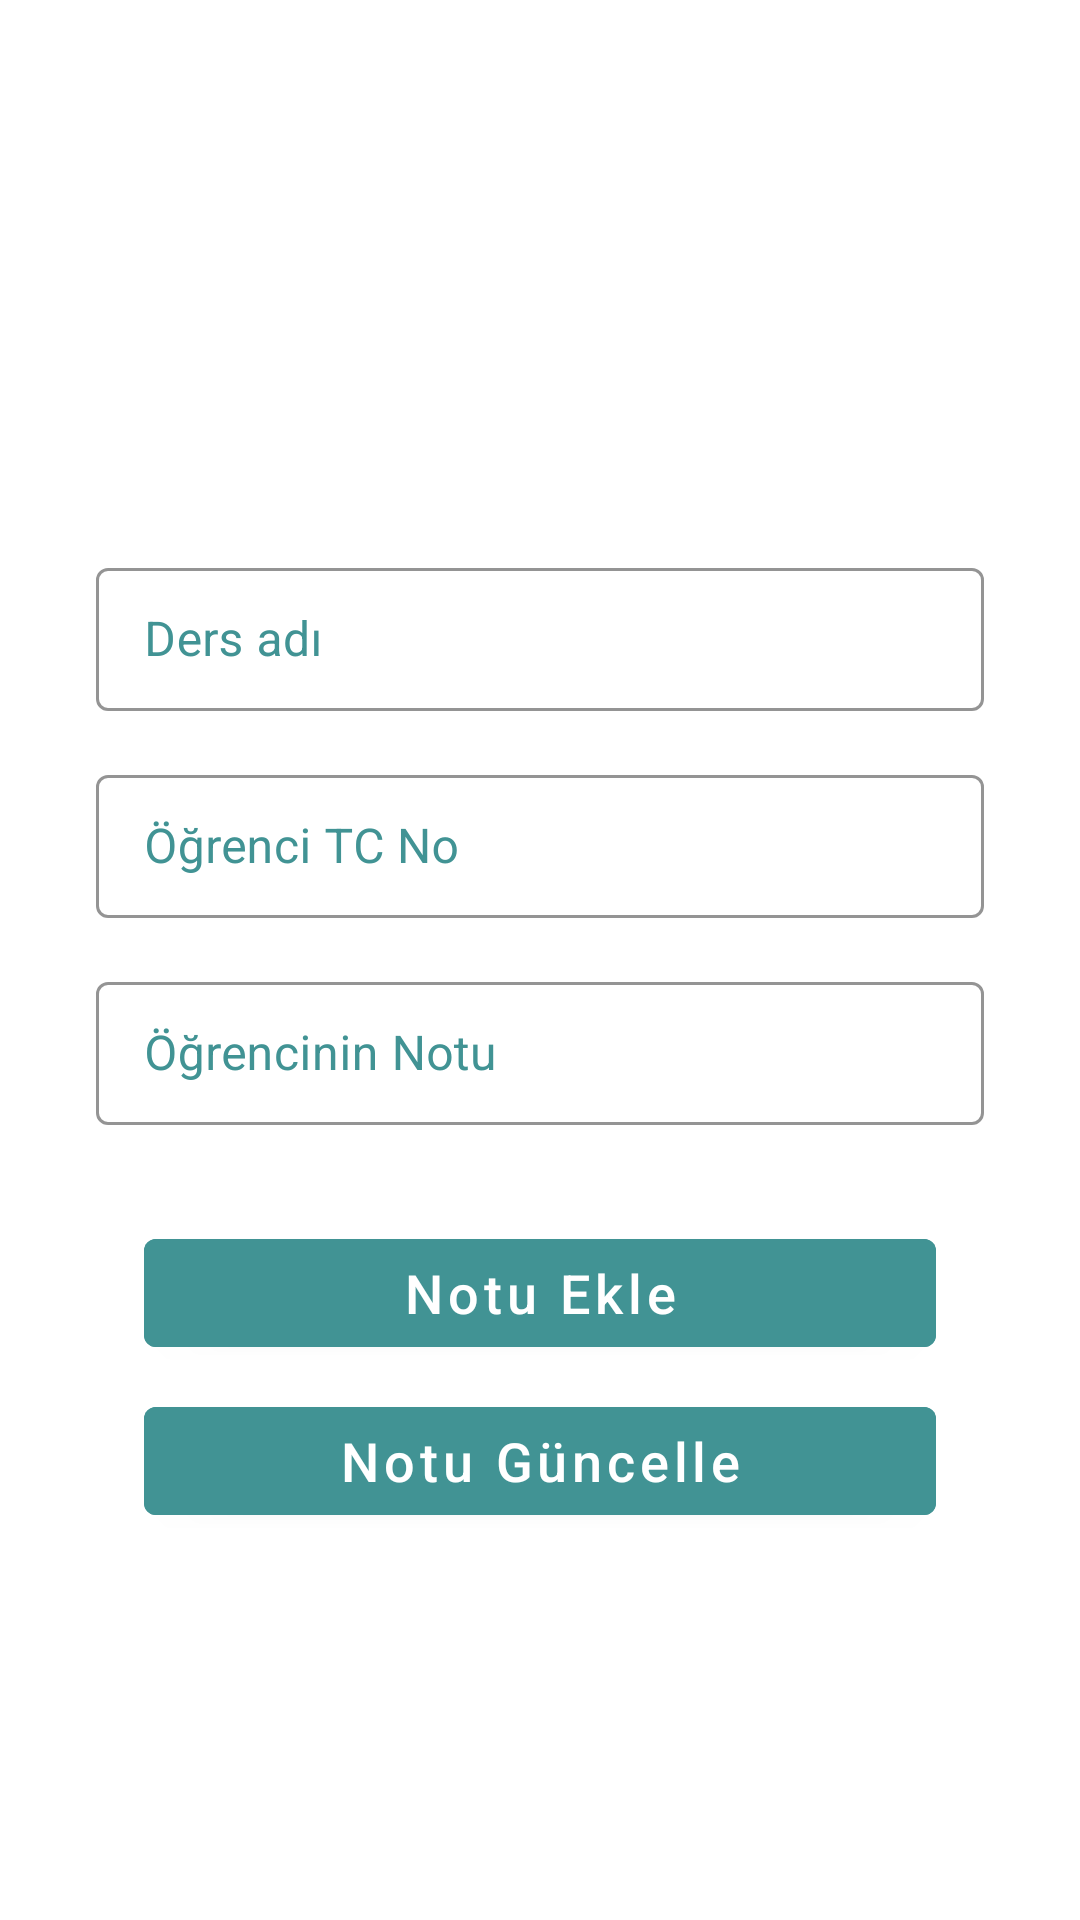

Write the Android layout XML for this screen, with the resource values it uses.
<!-- AndroidManifest.xml: application theme Theme.ObsApp -->
<!-- res/layout/fragment_lecturer_add_notes.xml -->
<?xml version="1.0" encoding="utf-8"?>
<androidx.constraintlayout.widget.ConstraintLayout xmlns:android="http://schemas.android.com/apk/res/android"
    xmlns:tools="http://schemas.android.com/tools"
    android:layout_width="match_parent"
    android:layout_height="match_parent"
    xmlns:app="http://schemas.android.com/apk/res-auto"
    tools:context=".lecturer.LecturerAddNotesFragment">

    <androidx.appcompat.widget.AppCompatImageView
        android:id="@+id/imageView"
        android:layout_width="match_parent"
        android:layout_height="120dp"
        android:layout_marginTop="@dimen/space32"
        android:src="@drawable/ic_lesson_point"
        android:tint="@color/my_btn_color"
        app:layout_constraintEnd_toEndOf="parent"
        app:layout_constraintStart_toStartOf="parent"
        app:layout_constraintTop_toTopOf="parent" />

    <com.google.android.material.textfield.TextInputLayout
        android:id="@+id/textInputLayoutLessonName"
        style="@style/Widget.MaterialComponents.TextInputLayout.OutlinedBox.Dense"
        android:layout_width="match_parent"
        android:layout_height="wrap_content"
        android:layout_marginStart="@dimen/space32"
        android:layout_marginTop="@dimen/space32"
        android:layout_marginEnd="@dimen/space32"
        android:hint="Ders adı"
        android:textColorHint="@color/my_btn_color"
        app:boxStrokeColor="@color/my_btn_color"
        app:boxStrokeWidth="1dp"
        app:hintTextColor="@color/my_btn_color"
        app:layout_constraintEnd_toEndOf="parent"
        app:layout_constraintStart_toStartOf="parent"
        app:layout_constraintTop_toBottomOf="@+id/imageView">
        <com.google.android.material.textfield.TextInputEditText
            android:id="@+id/editTextLessonName"
            android:layout_width="match_parent"
            android:layout_height="wrap_content"
            android:inputType="text"
            android:textCursorDrawable="@null"
            android:textSize="@dimen/textSize16" />
    </com.google.android.material.textfield.TextInputLayout>

    <com.google.android.material.textfield.TextInputLayout
        android:id="@+id/textInputLayoutStudentTCNo"
        style="@style/Widget.MaterialComponents.TextInputLayout.OutlinedBox.Dense"
        android:layout_width="match_parent"
        android:layout_height="wrap_content"
        android:layout_marginStart="@dimen/space32"
        android:layout_marginTop="@dimen/space16"
        android:layout_marginEnd="@dimen/space32"
        android:hint="Öğrenci TC No"
        android:textColorHint="@color/my_btn_color"
        app:boxStrokeColor="@color/my_btn_color"
        app:boxStrokeWidth="1dp"
        app:hintTextColor="@color/my_btn_color"
        app:layout_constraintEnd_toEndOf="parent"
        app:layout_constraintStart_toStartOf="parent"
        app:layout_constraintTop_toBottomOf="@+id/textInputLayoutLessonName">
        <com.google.android.material.textfield.TextInputEditText
            android:id="@+id/editTextStudentTCNo"
            android:layout_width="match_parent"
            android:layout_height="wrap_content"
            android:inputType="number"
            android:textCursorDrawable="@null"
            android:textSize="@dimen/textSize16" />
    </com.google.android.material.textfield.TextInputLayout>

    <com.google.android.material.textfield.TextInputLayout
        android:id="@+id/textInputLayoutStudentNote"
        style="@style/Widget.MaterialComponents.TextInputLayout.OutlinedBox.Dense"
        android:layout_width="match_parent"
        android:layout_height="wrap_content"
        android:layout_marginStart="@dimen/space32"
        android:layout_marginTop="@dimen/space16"
        android:layout_marginEnd="@dimen/space32"
        android:hint="Öğrencinin Notu"
        android:textColorHint="@color/my_btn_color"
        app:boxStrokeColor="@color/my_btn_color"
        app:boxStrokeWidth="1dp"
        app:hintTextColor="@color/my_btn_color"
        app:layout_constraintEnd_toEndOf="parent"
        app:layout_constraintStart_toStartOf="parent"
        app:layout_constraintTop_toBottomOf="@+id/textInputLayoutStudentTCNo">
        <com.google.android.material.textfield.TextInputEditText
            android:id="@+id/editTextStudentNote"
            android:layout_width="match_parent"
            android:layout_height="wrap_content"
            android:inputType="number"
            android:textCursorDrawable="@null"
            android:textSize="@dimen/textSize16" />
    </com.google.android.material.textfield.TextInputLayout>

    <com.google.android.material.button.MaterialButton
        android:id="@+id/btnAddStudentNote"
        android:layout_width="match_parent"
        android:layout_height="wrap_content"
        android:layout_marginStart="@dimen/space48"
        android:layout_marginTop="@dimen/space32"
        android:layout_marginEnd="@dimen/space48"
        android:backgroundTint="@color/my_btn_color"
        android:text="Notu Ekle"
        android:textAllCaps="false"
        android:textColor="@color/white"
        android:textSize="@dimen/textSize18"
        app:icon="@drawable/ic_lesson_point"
        app:iconGravity="textStart"
        app:iconSize="24dp"
        app:iconTint="@color/white"
        app:layout_constraintEnd_toEndOf="parent"
        app:layout_constraintStart_toStartOf="parent"
        app:layout_constraintTop_toBottomOf="@+id/textInputLayoutStudentNote" />

    <com.google.android.material.button.MaterialButton
        android:id="@+id/btnUpdateStudentNote"
        android:layout_width="match_parent"
        android:layout_height="wrap_content"
        android:layout_marginStart="@dimen/space48"
        android:layout_marginTop="@dimen/space8"
        android:layout_marginEnd="@dimen/space48"
        android:backgroundTint="@color/my_btn_color"
        android:text="Notu Güncelle"
        android:textAllCaps="false"
        android:textColor="@color/white"
        android:textSize="@dimen/textSize18"
        app:icon="@drawable/ic_lesson_point"
        app:iconGravity="textStart"
        app:iconSize="24dp"
        app:iconTint="@color/white"
        app:layout_constraintEnd_toEndOf="parent"
        app:layout_constraintStart_toStartOf="parent"
        app:layout_constraintTop_toBottomOf="@+id/btnAddStudentNote" />


</androidx.constraintlayout.widget.ConstraintLayout>
<!-- resources referenced by this layout -->
<resources>
  <color name="my_btn_color">#419394</color>
  <color name="white">#FFFFFFFF</color>
  <dimen name="space16">16dp</dimen>
  <dimen name="space32">32dp</dimen>
  <dimen name="space48">48dp</dimen>
  <dimen name="space8">8dp</dimen>
  <dimen name="textSize16">16sp</dimen>
  <dimen name="textSize18">18sp</dimen>
  <style name="Theme.ObsApp" parent="Theme.MaterialComponents.DayNight.NoActionBar">
          
          <item name="colorPrimary">@color/purple_500</item>
          <item name="colorPrimaryVariant">@color/purple_700</item>
          <item name="colorOnPrimary">@color/white</item>
          
          <item name="colorSecondary">@color/teal_200</item>
          <item name="colorSecondaryVariant">@color/teal_700</item>
          <item name="colorOnSecondary">@color/black</item>
          
          
          <item name="android:statusBarColor">#292559</item>
          
      </style>
  <color name="purple_500">#FF6200EE</color>
  <color name="purple_700">#FF3700B3</color>
  <color name="teal_200">#FF03DAC5</color>
  <color name="teal_700">#FF018786</color>
  <color name="black">#FF000000</color>
</resources>
